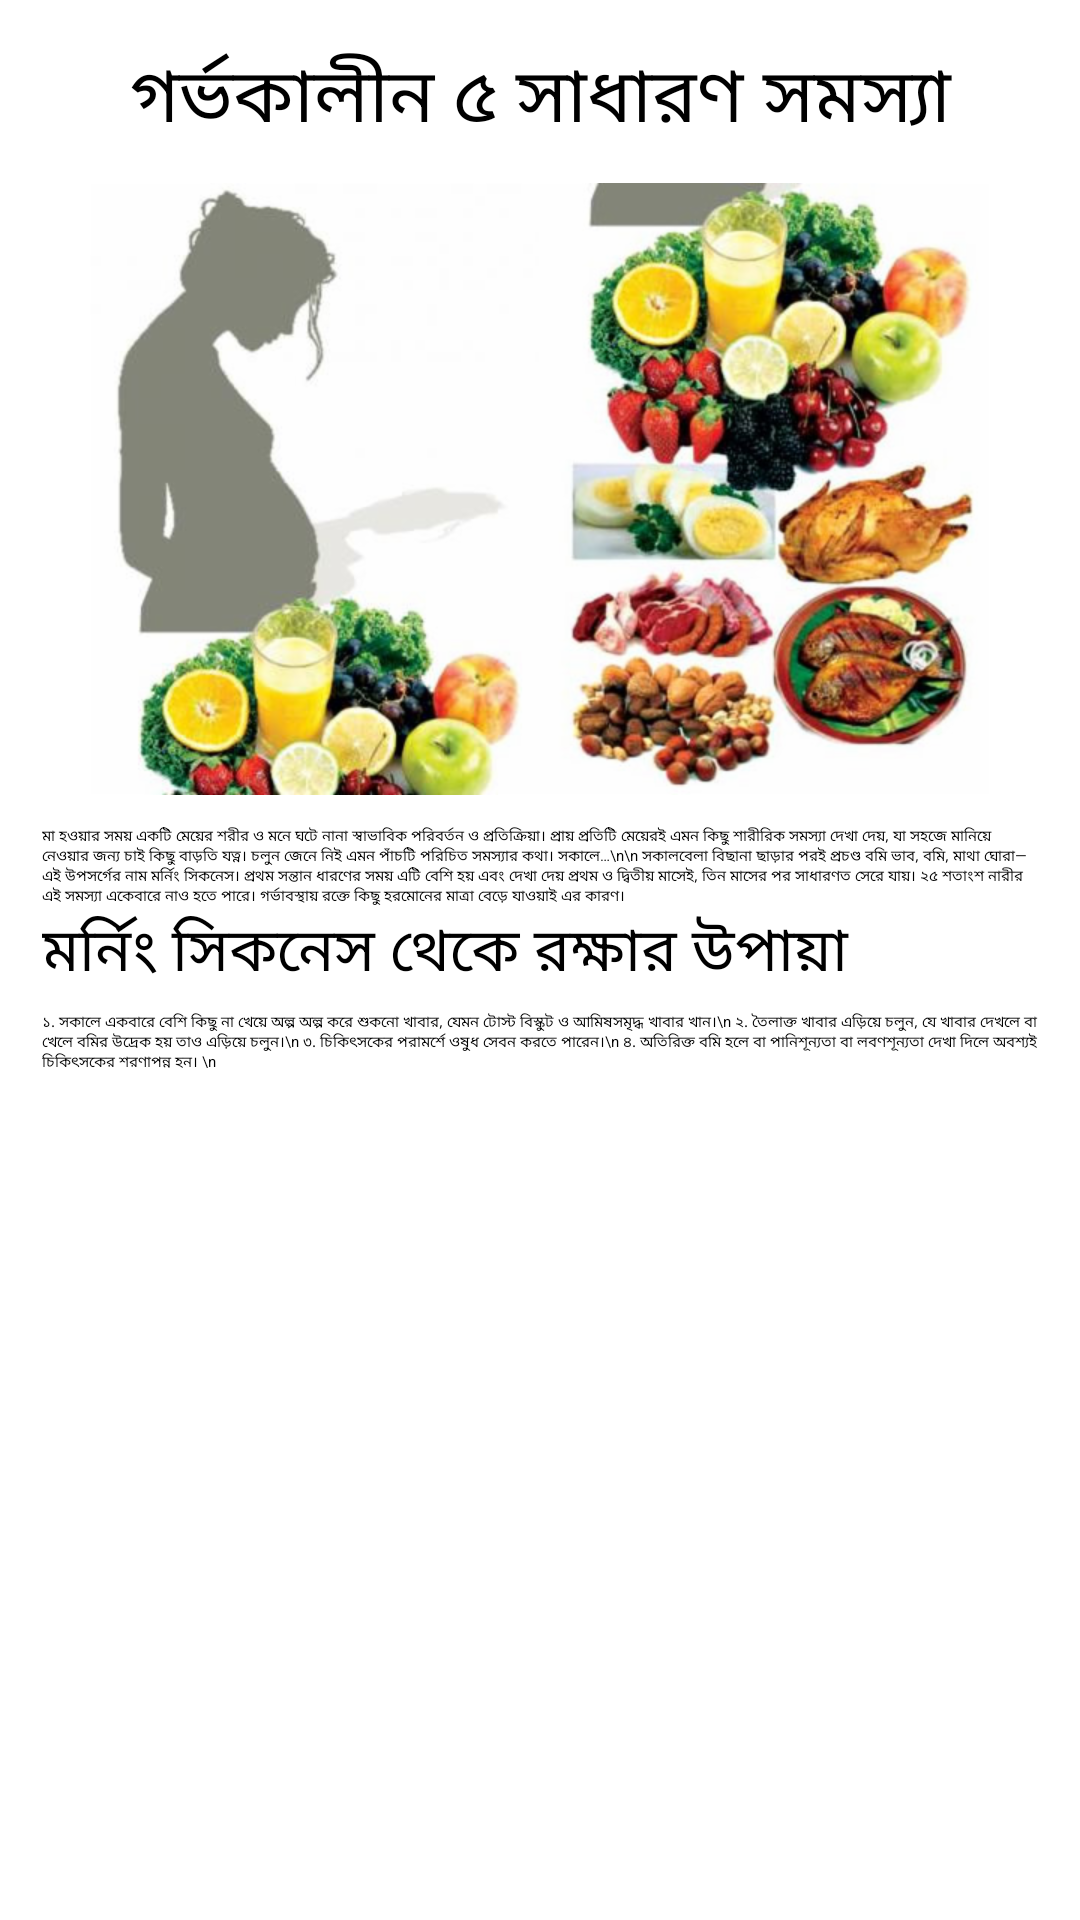

Produce the Android XML layout that renders to this screen, including the resource entries it uses.
<!-- AndroidManifest.xml: application theme AppTheme -->
<!-- res/layout/pregnant_activity.xml -->
<?xml version="1.0" encoding="utf-8"?>


<ScrollView xmlns:android="http://schemas.android.com/apk/res/android"
    android:id="@+id/ScrollView01"
    android:layout_width="match_parent"
    android:layout_height="match_parent"
    android:fillViewport="true"
    android:scrollbars="vertical">

    <LinearLayout xmlns:android="http://schemas.android.com/apk/res/android"
        xmlns:tools="http://schemas.android.com/tools"
        android:layout_width="match_parent"
        android:layout_height="match_parent"
        android:background="#fff"
        android:orientation="vertical"
        android:padding="14dp"
        tools:context=".Health_SolutionView.Pregnant">

        <TextView
            android:layout_width="match_parent"
            android:layout_height="wrap_content"
            android:layout_gravity="center"
            android:gravity="center"
            android:text="গর্ভকালীন ৫ সাধারণ সমস্যা"
            android:textColor="#000"
            android:textSize="25sp" />

        <ImageView
            android:layout_width="match_parent"
            android:layout_height="wrap_content"
            android:layout_marginTop="10dp"
            android:src="@drawable/pregnancy" />

        <TextView
            android:layout_width="match_parent"
            android:layout_height="wrap_content"
            android:layout_marginTop="10dp"
            android:text="মা হওয়ার সময় একটি মেয়ের শরীর ও মনে ঘটে নানা স্বাভাবিক পরিবর্তন ও প্রতিক্রিয়া। প্রায় প্রতিটি মেয়েরই এমন কিছু শারীরিক সমস্যা দেখা দেয়, যা সহজে মানিয়ে নেওয়ার জন্য চাই কিছু বাড়তি যত্ন। চলুন জেনে নিই এমন পাঁচটি পরিচিত সমস্যার কথা।
সকালে…\n\n
সকালবেলা বিছানা ছাড়ার পরই প্রচণ্ড বমি ভাব, বমি, মাথা ঘোরা—এই উপসর্গের নাম মর্নিং সিকনেস। প্রথম সন্তান ধারণের সময় এটি বেশি হয় এবং দেখা দেয় প্রথম ও দ্বিতীয় মাসেই, তিন মাসের পর সাধারণত সেরে যায়। ২৫ শতাংশ নারীর এই সমস্যা একেবারে নাও হতে পারে। গর্ভাবস্থায় রক্তে কিছু হরমোনের মাত্রা বেড়ে যাওয়াই এর কারণ।
"
            android:textColor="#000" />

        <TextView
            android:layout_width="match_parent"
            android:layout_height="wrap_content"
            android:text="মর্নিং সিকনেস থেকে রক্ষার উপায়া"
            android:textColor="#000"
            android:textSize="20sp" />

        <TextView
            android:layout_width="match_parent"
            android:layout_height="wrap_content"
            android:layout_marginTop="5dp"
            android:text="১. সকালে একবারে বেশি কিছু না খেয়ে অল্প অল্প করে শুকনো খাবার, যেমন টোস্ট বিস্কুট ও আমিষসমৃদ্ধ খাবার খান।\n
২. তৈলাক্ত খাবার এড়িয়ে চলুন, যে খাবার দেখলে বা খেলে বমির উদ্রেক হয় তাও এড়িয়ে চলুন।\n
৩. চিকিৎসকের পরামর্শে ওষুধ সেবন করতে পারেন।\n
৪. অতিরিক্ত বমি হলে বা পানিশূন্যতা বা লবণশূন্যতা দেখা দিলে অবশ্যই চিকিৎসকের শরণাপন্ন হন। \n"
            android:textColor="#000" />

    </LinearLayout>
</ScrollView>
<!-- resources referenced by this layout -->
<resources>
  <!-- drawable pregnancy: png bitmap (drawable-hdpi, 210199 bytes) -->
  <style name="AppTheme">
          <item name="windowActionBar">false</item>
          <item name="windowNoTitle">true</item>
          <item name="android:windowDrawsSystemBarBackgrounds">true</item>
          <item name="android:statusBarColor">@android:color/transparent</item>
      </style>
</resources>
